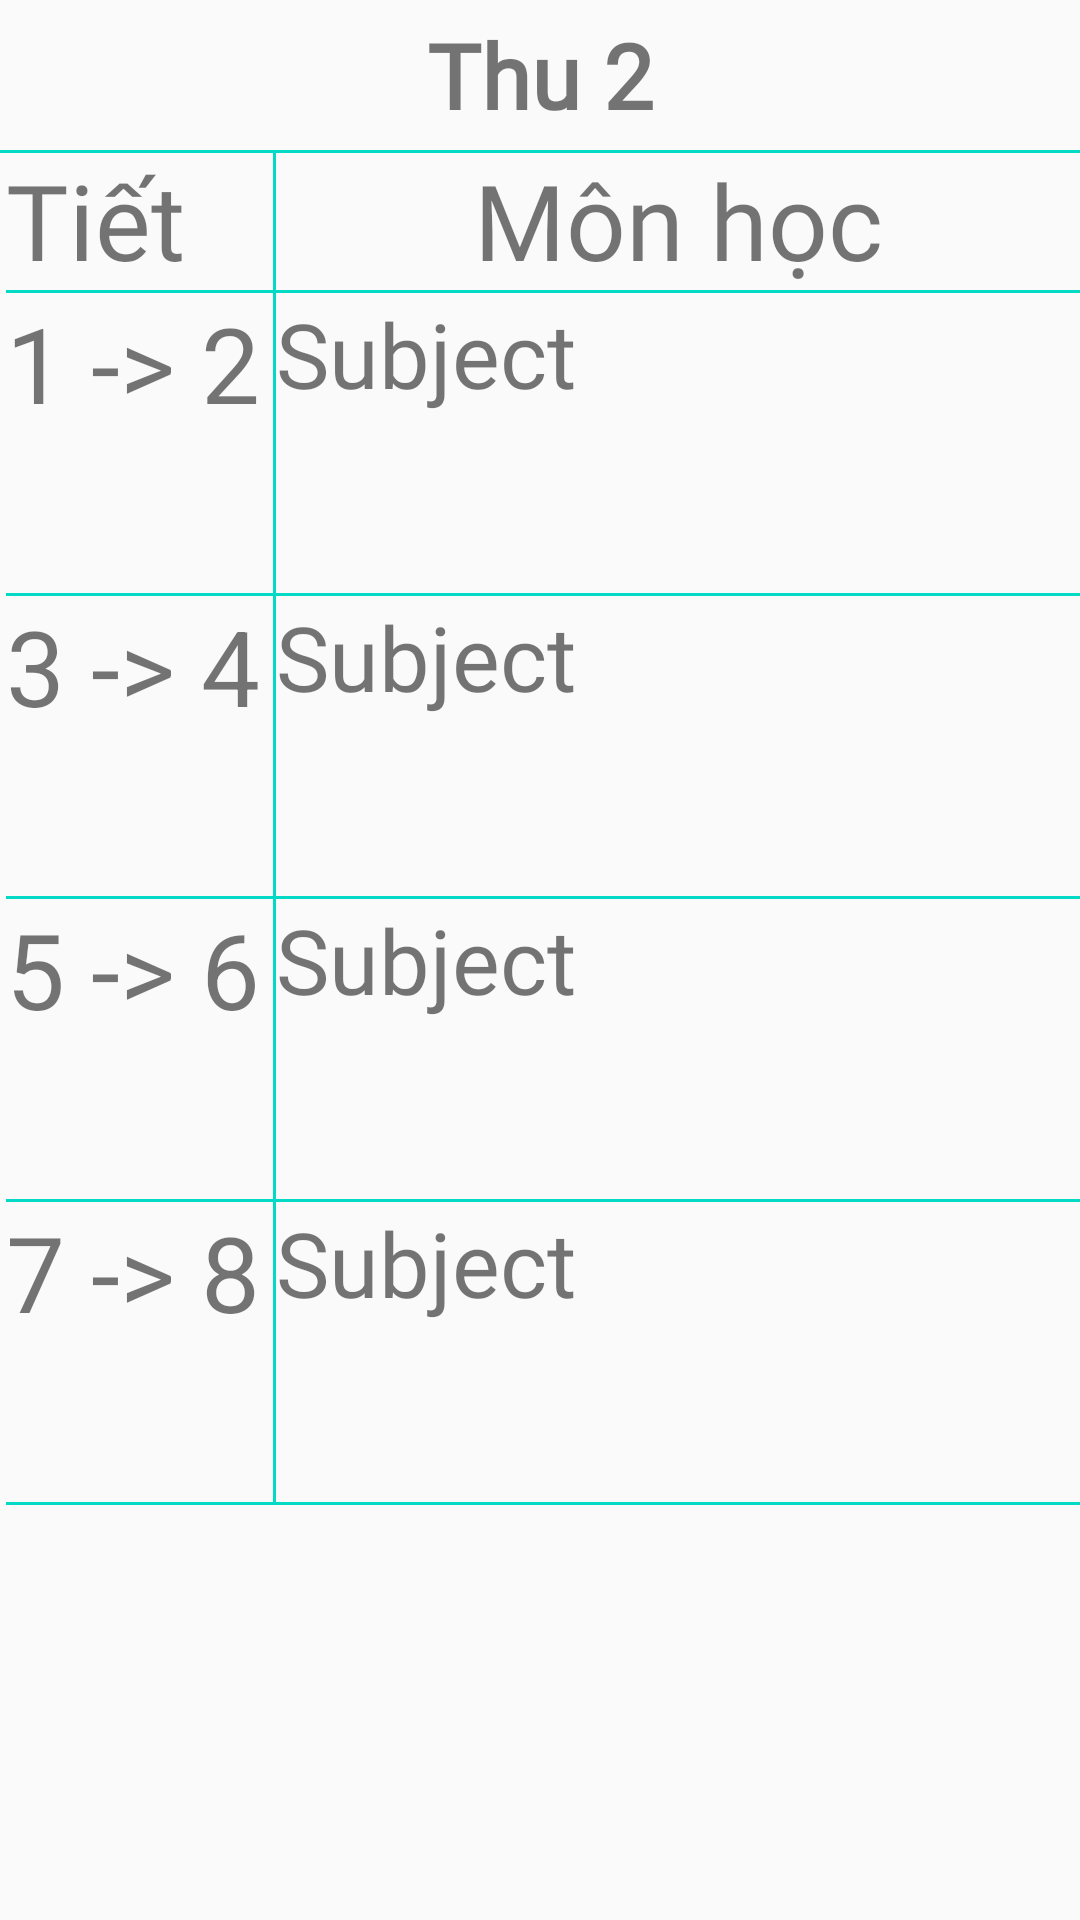

This screen was rendered from an Android layout file. Write that file and the resources it references.
<!-- AndroidManifest.xml: application theme AppTheme -->
<!-- res/layout/timetable_item.xml -->
<?xml version="1.0" encoding="utf-8"?>
<RelativeLayout
    xmlns:android="http://schemas.android.com/apk/res/android"
    android:layout_width="match_parent"
    android:layout_height="match_parent">

    <TextView
        android:id="@+id/date"
        android:layout_width="match_parent"
        android:fontFamily="@font/acme"
        android:textStyle="bold"
        android:gravity="center"
        android:layout_height="50dp"
        android:text="Thu 2" />

    <View
        android:id="@+id/divider3"
        android:layout_below="@id/date"
        android:layout_width="match_parent"
        android:layout_height="1dp"
        android:background="@color/colorAccent" />

    <LinearLayout
        android:layout_width="412dp"
        android:layout_height="wrap_content"
        android:layout_below="@id/date"
        android:layout_marginLeft="2dp"
        android:orientation="horizontal"
        android:weightSum="2">

        <LinearLayout
            android:id="@+id/layout_tiet"
            android:layout_width="0dp"
            android:layout_height="wrap_content"
            android:layout_weight="0.5"
            android:orientation="vertical">

            <TextView
                android:layout_width="100dp"
                android:fontFamily="@font/acme"
                android:layout_height="wrap_content"
                android:text="Tiết"
                android:textSize="35dp" />

            <View
                android:layout_width="match_parent"
                android:layout_height="1dp"
                android:background="@color/colorAccent" />

            <TextView
                android:layout_width="100dp"
                android:layout_height="100dp"
                android:text="1 -> 2"
                android:textSize="35dp" />

            <View
                android:layout_width="match_parent"
                android:layout_height="1dp"
                android:background="@color/colorAccent" />

            <TextView
                android:layout_width="100dp"
                android:layout_height="100dp"
                android:text="3 -> 4"
                android:textSize="35dp" />

            <View
                android:layout_width="match_parent"
                android:layout_height="1dp"
                android:background="@color/colorAccent" />

            <TextView
                android:layout_width="100dp"
                android:layout_height="100dp"
                android:text="5 -> 6"
                android:textSize="35dp" />

            <View
                android:layout_width="match_parent"
                android:layout_height="1dp"
                android:background="@color/colorAccent" />

            <TextView
                android:layout_width="100dp"
                android:layout_height="100dp"
                android:text="7 -> 8"
                android:textSize="35dp" />

            <View
                android:layout_width="match_parent"
                android:layout_height="1dp"
                android:background="@color/colorAccent" />
        </LinearLayout>

        <View
            android:layout_width="1dp"
            android:layout_height="match_parent"
            android:background="@color/colorAccent" />

        <LinearLayout
            android:layout_width="0dp"
            android:layout_height="wrap_content"
            android:layout_weight="1.5"
            android:orientation="vertical">

            <TextView
                android:layout_width="match_parent"
                android:layout_height="wrap_content"
                android:gravity="center"
                android:fontFamily="@font/acme"
                android:text="Môn học"
                android:textSize="35dp" />

            <View
                android:layout_width="match_parent"
                android:layout_height="1dp"
                android:background="@color/colorAccent" />

            <TextView
                android:id="@+id/item_t1"
                android:layout_width="wrap_content"
                android:fontFamily="@font/acme"
                android:layout_height="100dp"
                android:gravity="fill_horizontal"
                android:text="Subject"
                android:textSize="30dp" />

            <View
                android:layout_width="match_parent"
                android:layout_height="1dp"
                android:background="@color/colorAccent" />

            <TextView
                android:id="@+id/item_t2"
                android:layout_width="match_parent"
                android:layout_height="100dp"
                android:fontFamily="@font/acme"
                android:gravity="fill_horizontal"
                android:text="Subject"
                android:textSize="30dp" />

            <View
                android:layout_width="match_parent"
                android:layout_height="1dp"
                android:background="@color/colorAccent" />

            <TextView
                android:id="@+id/item_t3"
                android:layout_width="match_parent"
                android:layout_height="100dp"
                android:fontFamily="@font/acme"
                android:gravity="fill_horizontal"
                android:text="Subject"
                android:textSize="30dp" />

            <View
                android:layout_width="match_parent"
                android:layout_height="1dp"
                android:background="@color/colorAccent" />

            <TextView
                android:id="@+id/item_t4"
                android:layout_width="match_parent"
                android:layout_height="100dp"
                android:gravity="fill_horizontal"
                android:fontFamily="@font/acme"
                android:text="Subject"
                android:textSize="30dp" />

            <View
                android:layout_width="match_parent"
                android:layout_height="1dp"
                android:background="@color/colorAccent" />
        </LinearLayout>
    </LinearLayout>
</RelativeLayout>
<!-- resources referenced by this layout -->
<resources>
  <color name="colorAccent">#03DAC5</color>
  <style name="AppTheme" parent="Theme.AppCompat.Light.DarkActionBar">
          
          <item name="colorPrimary">@color/colorPrimary</item>
          <item name="colorPrimaryDark">@color/colorPrimaryDark</item>
          <item name="colorAccent">@color/colorAccent</item>
          <item name="android:textSize">30sp</item>
          <item name="android:titleTextColor">@color/colorAccent</item>
      </style>
  <color name="colorPrimary">#6200EE</color>
  <color name="colorPrimaryDark">#3700B3</color>
</resources>
